Run: headless pygame with SDL's dummy video driver; simulated clock (each Clock.tick advances the game by its frame time, no real sleeping); random seed 0; keys injected as events and as key.get_pressed() state; no mouse input.
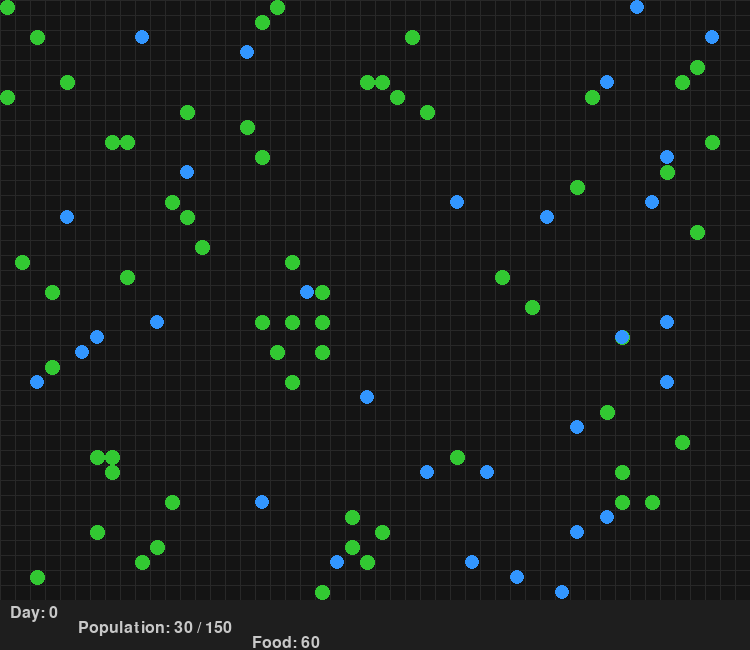
Frame 1 of 4 · flips 1–60 · no input
Frame 2 of 4 · flips 61–180 · tapped SPACE, RETURN · held RIGHT (→), D · screen unchanged from frame 1, image omitted
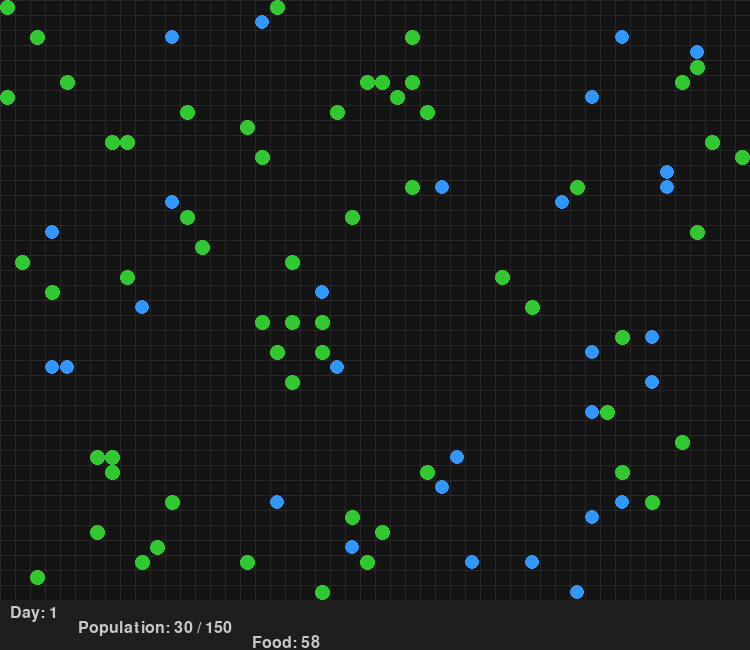
Frame 3 of 4 · flips 181–300 · held DOWN (↓), S
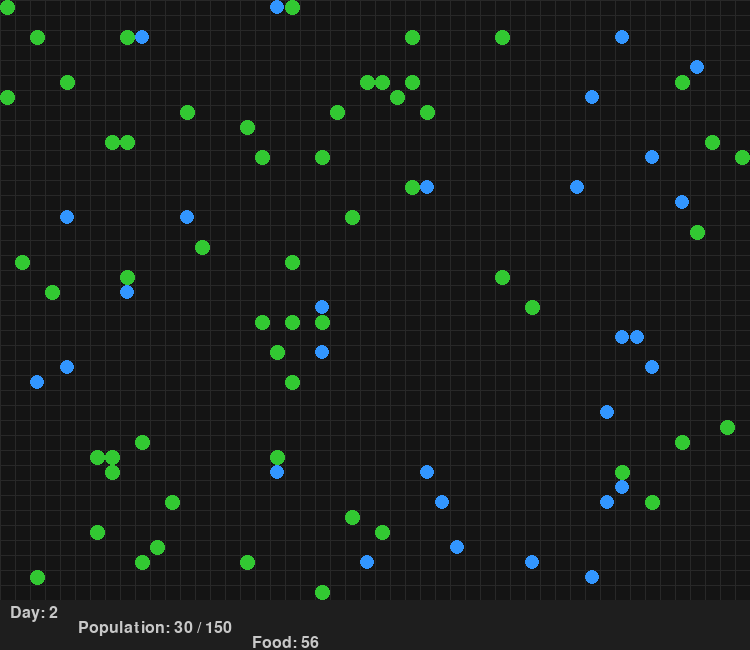
Frame 4 of 4 · flips 301–420 · held LEFT (←), A, UP (↑), W

The pygame program that drew these frames:

import pygame
import random
import math
import time

# --- SIMULATOR CONFIGURATION ---
CONFIG = {
    # Grid & Display
    "MAP_WIDTH": 50,  # In cells
    "MAP_HEIGHT": 40, # In cells
    "CELL_SIZE": 15,  # In pixels
    "FPS": 10,        # Pygame screen updates per second

    # Colors
    "COLOR_BACKGROUND": (20, 20, 20),
    "COLOR_GRID": (40, 40, 40),
    "COLOR_ENTITY_DEFAULT": (50, 150, 255), # Blueish
    "COLOR_ENTITY_LOW_ENERGY": (255, 100, 50), # Orangish
    "COLOR_FOOD": (50, 200, 50), # Green

    # Population
    "INITIAL_POPULATION": 30,
    "MAX_POPULATION": 150,

    # Energy
    "INITIAL_ENERGY_MIN": 80,
    "INITIAL_ENERGY_MAX": 120,
    "ENERGY_PER_FOOD": 50,
    "DAILY_ENERGY_COST": 2, # Base cost per day for existing
    "MOVE_ENERGY_COST_FACTOR": 0.2, # Energy cost per cell moved (multiplied by speed gene effect)
    "REPRODUCTION_ENERGY_COST": 40,
    "MIN_ENERGY_REPRODUCE": 70,

    # Food
    "INITIAL_FOOD_ITEMS": 60,
    "FOOD_SPAWN_PER_DAY": 8, # How many new food items try to spawn each day
    "MAX_FOOD_ON_MAP": 100,

    # Reproduction and Genes
    "MIN_REPRODUCTION_AGE": 3,  # Days
    "MAX_REPRODUCTION_AGE": 20, # Days
    "REPRODUCTION_COOLDOWN_DAYS": 2, # Minimum days between reproductions for an entity
    "REPRODUCTION_DISTANCE": 2, # Max cell distance for entities to reproduce
    "GENE_MUTATION_PROBABILITY": 0.05, # 5% chance a gene mutates
    "GENE_MUTATION_MAGNITUDE": 0.2,   # Max % change for a mutation

    "GENES_BASE": {
        # name: {min_val, max_val, initial_min, initial_max}
        "speed":                {"min": 0.5, "max": 4.0, "initial_min": 1.0, "initial_max": 2.0}, # Cells per day
        "feeding_efficiency":   {"min": 0.5, "max": 2.0, "initial_min": 0.8, "initial_max": 1.2},
        "base_longevity":       {"min": 10,  "max": 40,  "initial_min": 15,  "initial_max": 25}, # Days
        "reproduction_rate":    {"min": 0.1, "max": 0.9, "initial_min": 0.3, "initial_max": 0.6}, # Prob to try if conditions met
        "perception_radius":    {"min": 1,   "max": 8,   "initial_min": 2,   "initial_max": 4}  # Cells
    },

    # Simulation Flow
    "SIM_DAYS_PER_PYGAME_SECOND": 2, # How many simulation days pass per real second (approx)
    "PRINT_SUMMARY_EVERY_N_DAYS": 20,
    "SHOW_GRID": True,
    "DEBUG_LOGGING": False, # More verbose console output for debugging
}

class Entity:
    _next_id = 0

    def __init__(self, x, y, initial_energy, genes=None):
        self.id = Entity._next_id
        Entity._next_id += 1
        self.x = x
        self.y = y
        self.energy = initial_energy
        self.age = 0
        self.genes = genes if genes else self._generate_random_genes()
        self.is_alive = True
        self.days_since_last_reproduction = CONFIG["REPRODUCTION_COOLDOWN_DAYS"] # Can reproduce immediately

    def _generate_random_genes(self):
        generated_genes = {}
        for name, ranges in CONFIG["GENES_BASE"].items():
            generated_genes[name] = random.uniform(ranges["initial_min"], ranges["initial_max"])
        return generated_genes

    def daily_update(self, game_map):
        if not self.is_alive:
            return

        self.age += 1
        self.energy -= CONFIG["DAILY_ENERGY_COST"]
        self.days_since_last_reproduction += 1

        if self.energy <= 0 or self.age > self.genes["base_longevity"]:
            self.die()
            return

        # Movement and Feeding
        self._move_and_feed(game_map)


    def _move_and_feed(self, game_map):
        if not self.is_alive: return

        target_food_pos = self._perceive_food(game_map)
        
        # Determine number of steps based on speed gene
        # Speed here determines how many *attempts* to move one cell are made, or max distance
        max_steps = int(round(self.genes["speed"]))

        for _ in range(max_steps):
            if not self.is_alive: break # Died from energy cost of previous step

            prev_x, prev_y = self.x, self.y
            
            if target_food_pos:
                # Move towards food
                dx = target_food_pos[0] - self.x
                dy = target_food_pos[1] - self.y
                if dx > 0: self.x += 1
                elif dx < 0: self.x -= 1
                if dy > 0: self.y += 1
                elif dy < 0: self.y -= 1
            else:
                # Random walk
                self.x += random.choice([-1, 0, 1])
                self.y += random.choice([-1, 0, 1])

            # Clamp to map boundaries
            self.x = max(0, min(self.x, CONFIG["MAP_WIDTH"] - 1))
            self.y = max(0, min(self.y, CONFIG["MAP_HEIGHT"] - 1))

            # Energy cost for moving
            if self.x != prev_x or self.y != prev_y:
                # Higher speed gene means more potential moves, but also more cost if actually moving
                move_cost = CONFIG["MOVE_ENERGY_COST_FACTOR"] * (1 + self.genes["speed"] / 2) 
                self.energy -= move_cost
                if self.energy <= 0:
                    self.die()
                    break
            
            # Try to eat if on food
            if game_map.is_food_at(self.x, self.y):
                self.eat(game_map.remove_food(self.x, self.y))
                target_food_pos = None # Stop moving towards this food
                if CONFIG["DEBUG_LOGGING"]: print(f"Entity {self.id} ate at ({self.x},{self.y}). Energy: {self.energy:.1f}")
                break # Stop moving for this day after eating

    def _perceive_food(self, game_map):
        radius = int(round(self.genes["perception_radius"]))
        closest_food = None
        min_dist_sq = float('inf')

        # Check cells within perception radius
        for dx in range(-radius, radius + 1):
            for dy in range(-radius, radius + 1):
                if dx == 0 and dy == 0: continue # Skip self cell for initial check
                
                check_x, check_y = self.x + dx, self.y + dy
                if 0 <= check_x < CONFIG["MAP_WIDTH"] and 0 <= check_y < CONFIG["MAP_HEIGHT"]:
                    if game_map.is_food_at(check_x, check_y):
                        dist_sq = dx*dx + dy*dy
                        if dist_sq < min_dist_sq:
                            min_dist_sq = dist_sq
                            closest_food = (check_x, check_y)
        return closest_food


    def eat(self, food_amount): # food_amount is notionally 1, but could be variable
        if not self.is_alive: return
        energy_gained = food_amount * CONFIG["ENERGY_PER_FOOD"] * self.genes["feeding_efficiency"]
        self.energy += energy_gained

    def can_reproduce(self):
        return (self.is_alive and
                self.energy >= CONFIG["MIN_ENERGY_REPRODUCE"] and
                CONFIG["MIN_REPRODUCTION_AGE"] <= self.age <= CONFIG["MAX_REPRODUCTION_AGE"] and
                self.days_since_last_reproduction >= CONFIG["REPRODUCTION_COOLDOWN_DAYS"])

    def reproduce(self, partner, child_x, child_y):
        if not self.can_reproduce() or not partner.can_reproduce():
            return None

        self.energy -= CONFIG["REPRODUCTION_ENERGY_COST"]
        partner.energy -= CONFIG["REPRODUCTION_ENERGY_COST"]
        self.days_since_last_reproduction = 0
        partner.days_since_last_reproduction = 0

        child_genes = {}
        for gene_name, ranges in CONFIG["GENES_BASE"].items():
            # Inheritance: randomly pick from one parent
            inherited_value = random.choice([self.genes[gene_name], partner.genes[gene_name]])

            # Mutation
            if random.random() < CONFIG["GENE_MUTATION_PROBABILITY"]:
                mutation = inherited_value * random.uniform(-CONFIG["GENE_MUTATION_MAGNITUDE"], CONFIG["GENE_MUTATION_MAGNITUDE"])
                mutated_value = inherited_value + mutation
                # Clamp to absolute min/max for the gene
                mutated_value = max(ranges["min"], min(ranges["max"], mutated_value))
                child_genes[gene_name] = mutated_value
            else:
                child_genes[gene_name] = inherited_value
        
        child_energy = (CONFIG["INITIAL_ENERGY_MIN"] + CONFIG["INITIAL_ENERGY_MAX"]) / 2
        return Entity(child_x, child_y, child_energy, child_genes)

    def die(self):
        self.is_alive = False
        if CONFIG["DEBUG_LOGGING"]: print(f"Entity {self.id} died. Age: {self.age}, Energy: {self.energy:.1f}")

    def get_color(self):
        # Color based on energy (e.g., fades from blue to red as energy drops)
        # Or could be based on a gene, or fixed.
        # Simple: healthy vs low energy
        if self.energy < CONFIG["MIN_ENERGY_REPRODUCE"] / 2:
            return CONFIG["COLOR_ENTITY_LOW_ENERGY"]
        return CONFIG["COLOR_ENTITY_DEFAULT"]


class GameMap:
    def __init__(self, width, height):
        self.width = width
        self.height = height
        # Using a set for food locations for O(1) average time complexity for add/remove/check
        self.food_locations = set()
        # Optional: grid to quickly find entities, for now entities are just in a list
        # self.entity_grid = [[[] for _ in range(height)] for _ in range(width)]


    def spawn_food_item(self):
        if len(self.food_locations) >= CONFIG["MAX_FOOD_ON_MAP"]:
            return False
        
        # Try a few times to find an empty spot
        for _ in range(10): # Max 10 attempts to find empty spot
            x = random.randint(0, self.width - 1)
            y = random.randint(0, self.height - 1)
            if (x, y) not in self.food_locations: # Add more checks if entities occupy cells exclusively
                self.food_locations.add((x, y))
                return True
        return False

    def is_food_at(self, x, y):
        return (x, y) in self.food_locations

    def remove_food(self, x, y):
        if (x, y) in self.food_locations:
            self.food_locations.remove((x, y))
            return 1 # Amount of food removed (can be made variable)
        return 0

class Simulator:
    def __init__(self, config):
        self.config = config
        self.current_day = 0
        self.entities = []
        self.game_map = GameMap(config["MAP_WIDTH"], config["MAP_HEIGHT"])
        self._populate_initial_entities()
        self._spawn_initial_food()

    def _populate_initial_entities(self):
        Entity._next_id = 0 # Reset ID counter for new simulation
        for _ in range(self.config["INITIAL_POPULATION"]):
            x = random.randint(0, self.config["MAP_WIDTH"] - 1)
            y = random.randint(0, self.config["MAP_HEIGHT"] - 1)
            energy = random.uniform(self.config["INITIAL_ENERGY_MIN"], self.config["INITIAL_ENERGY_MAX"])
            self.entities.append(Entity(x, y, energy))

    def _spawn_initial_food(self):
        for _ in range(self.config["INITIAL_FOOD_ITEMS"]):
            self.game_map.spawn_food_item()

    def daily_cycle(self):
        self.current_day += 1
        if self.config["DEBUG_LOGGING"]: print(f"\n--- Day {self.current_day} ---")

        # 1. Spawn new food
        for _ in range(self.config["FOOD_SPAWN_PER_DAY"]):
            self.game_map.spawn_food_item()

        # 2. Entity actions (shuffle for fairness)
        random.shuffle(self.entities)
        for entity in self.entities:
            entity.daily_update(self.game_map)

        # 3. Reproduction
        newly_born = []
        potential_parents = [e for e in self.entities if e.can_reproduce()]
        random.shuffle(potential_parents)
        
        # Simple pairing: iterate and try to find a nearby partner
        used_parents = set()
        for i in range(len(potential_parents)):
            if len(self.entities) + len(newly_born) >= self.config["MAX_POPULATION"]:
                break
            if i in used_parents:
                continue

            parent1 = potential_parents[i]
            
            # Find a nearby partner (not already used as parent1 in this cycle)
            for j in range(i + 1, len(potential_parents)):
                if j in used_parents:
                    continue
                parent2 = potential_parents[j]

                dist_sq = (parent1.x - parent2.x)**2 + (parent1.y - parent2.y)**2
                if dist_sq <= self.config["REPRODUCTION_DISTANCE"]**2:
                    # Check individual reproduction rates
                    if random.random() < parent1.genes["reproduction_rate"] and \
                       random.random() < parent2.genes["reproduction_rate"]:
                        
                        # Spawn child near a parent
                        child_x = (parent1.x + parent2.x) // 2 + random.choice([-1,0,1])
                        child_y = (parent1.y + parent2.y) // 2 + random.choice([-1,0,1])
                        child_x = max(0, min(child_x, self.config["MAP_WIDTH"] - 1))
                        child_y = max(0, min(child_y, self.config["MAP_HEIGHT"] - 1))

                        child = parent1.reproduce(parent2, child_x, child_y)
                        if child:
                            newly_born.append(child)
                            used_parents.add(i)
                            used_parents.add(j)
                            if self.config["DEBUG_LOGGING"]: print(f"  Entities {parent1.id} & {parent2.id} reproduced child {child.id}")
                        break # parent1 found a mate
            
        self.entities.extend(newly_born)

        # 4. Remove dead entities
        self.entities = [e for e in self.entities if e.is_alive]

        # 5. Print summary periodically
        if self.current_day % self.config["PRINT_SUMMARY_EVERY_N_DAYS"] == 0:
            self.print_summary()
        
        return len(self.entities) > 0 # Return False if population extinct

    def print_summary(self):
        if not self.entities:
            print(f"Day {self.current_day}: POPULATION EXTINCT.")
            return

        print(f"\n--- SUMMARY DAY {self.current_day} ---")
        print(f"Population: {len(self.entities)}")
        print(f"Food on map: {len(self.game_map.food_locations)}")

        avg_genes = {}
        for gene_name in self.config["GENES_BASE"]:
            if self.entities:
                avg_genes[gene_name] = sum(e.genes[gene_name] for e in self.entities) / len(self.entities)
            else:
                avg_genes[gene_name] = 0
        
        print("Average Genes:")
        for name, avg_val in avg_genes.items():
            print(f"  - {name:<20}: {avg_val:.2f}")
        
        avg_age = sum(e.age for e in self.entities) / len(self.entities) if self.entities else 0
        avg_energy = sum(e.energy for e in self.entities) / len(self.entities) if self.entities else 0
        print(f"Average Age: {avg_age:.2f} days")
        print(f"Average Energy: {avg_energy:.2f}")


class Visualizer:
    def __init__(self, config, simulator):
        pygame.init()
        self.config = config
        self.simulator = simulator
        self.screen_width = config["MAP_WIDTH"] * config["CELL_SIZE"]
        self.screen_height = config["MAP_HEIGHT"] * config["CELL_SIZE"] + 50 # Extra space for HUD
        self.screen = pygame.display.set_mode((self.screen_width, self.screen_height))
        pygame.display.set_caption("EvoSimPy")
        self.font = pygame.font.SysFont(None, 24)
        self.clock = pygame.time.Clock()

    def draw_grid(self):
        if not self.config["SHOW_GRID"]: return
        for x in range(0, self.screen_width, self.config["CELL_SIZE"]):
            pygame.draw.line(self.screen, self.config["COLOR_GRID"], (x, 0), (x, self.screen_height - 50))
        for y in range(0, self.screen_height - 50, self.config["CELL_SIZE"]):
            pygame.draw.line(self.screen, self.config["COLOR_GRID"], (0, y), (self.screen_width, y))

    def draw_food(self):
        cs = self.config["CELL_SIZE"]
        for fx, fy in self.simulator.game_map.food_locations:
            rect = pygame.Rect(fx * cs, fy * cs, cs, cs)
            pygame.draw.ellipse(self.screen, self.config["COLOR_FOOD"], rect) # Ellipse for rounder food

    def draw_entities(self):
        cs = self.config["CELL_SIZE"]
        for entity in self.simulator.entities:
            if entity.is_alive:
                rect = pygame.Rect(entity.x * cs, entity.y * cs, cs, cs)
                # pygame.draw.rect(self.screen, entity.get_color(), rect)
                center_x = entity.x * cs + cs // 2
                center_y = entity.y * cs + cs // 2
                radius = cs // 2
                pygame.draw.circle(self.screen, entity.get_color(), (center_x, center_y), radius)
                
                # Optional: Draw perception radius
                # if self.config.get("DRAW_PERCEPTION_RADIUS", False):
                #    pygame.draw.circle(self.screen, (100,100,100), (center_x, center_y), int(entity.genes["perception_radius"] * cs), 1)


    def draw_hud(self):
        hud_y_start = self.config["MAP_HEIGHT"] * self.config["CELL_SIZE"]
        pygame.draw.rect(self.screen, (30,30,30), (0, hud_y_start, self.screen_width, 50))

        texts = [
            f"Day: {self.simulator.current_day}",
            f"Population: {len(self.simulator.entities)} / {self.config['MAX_POPULATION']}",
            f"Food: {len(self.simulator.game_map.food_locations)}",
            f"FPS: {self.clock.get_fps():.1f}"
        ]
        
        x_offset = 10
        for i, text_content in enumerate(texts):
            text_surface = self.font.render(text_content, True, (200, 200, 200))
            self.screen.blit(text_surface, (x_offset, hud_y_start + 5 + i * 15))
            x_offset += text_surface.get_width() + 20 # space out texts

    def run(self):
        running = True
        simulation_active = True
        last_sim_step_time = time.time()
        time_per_sim_day = 1.0 / self.config["SIM_DAYS_PER_PYGAME_SECOND"] if self.config["SIM_DAYS_PER_PYGAME_SECOND"] > 0 else 0

        while running:
            for event in pygame.event.get():
                if event.type == pygame.QUIT:
                    running = False
                if event.type == pygame.KEYDOWN:
                    if event.key == pygame.K_ESCAPE:
                        running = False
                    if event.key == pygame.K_p: # Pause/Resume simulation
                        simulation_active = not simulation_active
                    if event.key == pygame.K_g: # Toggle grid
                        self.config["SHOW_GRID"] = not self.config["SHOW_GRID"]


            current_time = time.time()
            if simulation_active and (current_time - last_sim_step_time >= time_per_sim_day or time_per_sim_day == 0):
                if not self.simulator.daily_cycle(): # Run one simulation day
                    print("Population extinct. Simulation paused.")
                    simulation_active = False 
                last_sim_step_time = current_time
                if time_per_sim_day == 0: # if instantaneous, allow one step per frame
                    pass


            # Drawing
            self.screen.fill(self.config["COLOR_BACKGROUND"])
            self.draw_grid()
            self.draw_food()
            self.draw_entities()
            self.draw_hud()

            pygame.display.flip()
            self.clock.tick(self.config["FPS"])

        pygame.quit()

# --- Main Execution ---
if __name__ == "__main__":
    sim_instance = Simulator(CONFIG)
    visualizer = Visualizer(CONFIG, sim_instance)
    visualizer.run()
